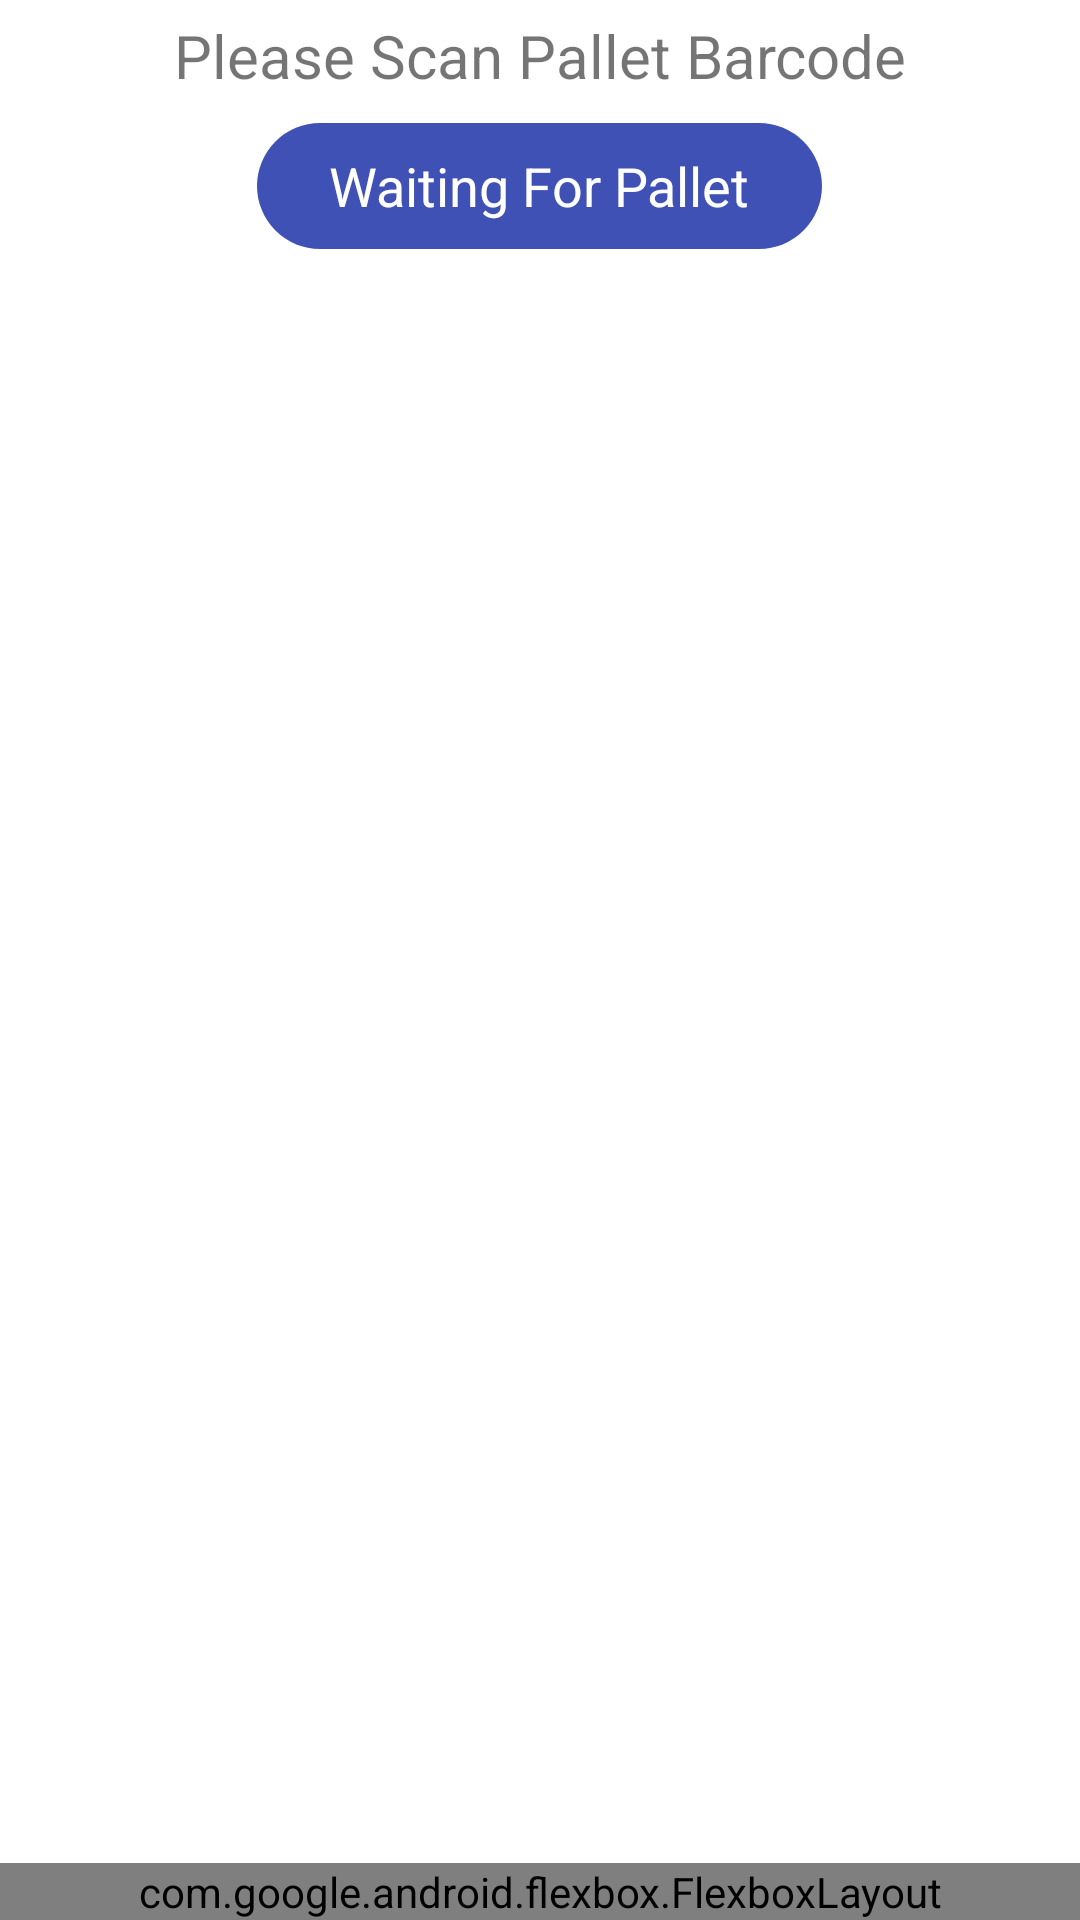

This screen was rendered from an Android layout file. Write that file and the resources it references.
<!-- AndroidManifest.xml: application theme AppTheme -->
<!-- res/layout/activity_pallet_rack_assignment.xml -->
<?xml version="1.0" encoding="utf-8"?>
<androidx.constraintlayout.widget.ConstraintLayout xmlns:android="http://schemas.android.com/apk/res/android"
    xmlns:app="http://schemas.android.com/apk/res-auto"
    xmlns:tools="http://schemas.android.com/tools"
    android:layout_width="match_parent"
    android:layout_height="match_parent"
    tools:context=".app.PalletRackAssignmentActivity"
    android:id="@+id/palletRackAssignmentActivity">

    <androidx.constraintlayout.widget.ConstraintLayout
        android:layout_width="0dp"
        android:layout_height="0dp"
        app:layout_constraintBottom_toTopOf="@+id/constraintLayout4"
        app:layout_constraintEnd_toEndOf="parent"
        app:layout_constraintStart_toStartOf="parent"
        app:layout_constraintTop_toTopOf="parent">

        <LinearLayout
            android:layout_width="match_parent"
            android:layout_height="match_parent"
            android:background="#FFFFFF"
            android:orientation="vertical"
            app:layout_constraintEnd_toEndOf="parent"
            app:layout_constraintStart_toStartOf="parent"
            app:layout_constraintTop_toTopOf="parent">

            <TextView
                android:id="@+id/lblItemSerial"
                android:layout_width="match_parent"
                android:layout_height="wrap_content"
                android:fontFamily="sans-serif"
                android:gravity="center"
                android:padding="5dp"
                android:text="Please Scan Pallet Barcode"
                android:textSize="20dp" />

            <Button
                android:id="@+id/scannedPallet"
                style="@style/Widget.Material3.Button"
                android:layout_width="wrap_content"
                android:layout_height="50dp"
                android:layout_gravity="center"
                android:clickable="false"
                android:text="Waiting For Pallet"
                android:textSize="18dp" />


        </LinearLayout>

    </androidx.constraintlayout.widget.ConstraintLayout>

    <androidx.constraintlayout.widget.ConstraintLayout
        android:id="@+id/constraintLayout4"
        android:layout_width="match_parent"
        android:layout_height="wrap_content"
        app:layout_constraintBottom_toBottomOf="parent"
        app:layout_constraintEnd_toEndOf="parent"
        app:layout_constraintStart_toStartOf="parent">

        <com.google.android.flexbox.FlexboxLayout
            android:id="@+id/flexboxLayout"
            android:layout_width="match_parent"
            android:layout_height="wrap_content"
            app:alignContent="center"
            app:flexWrap="wrap"
            app:justifyContent="center"
            app:layout_constraintBottom_toBottomOf="parent"
            app:layout_constraintEnd_toEndOf="parent"
            app:layout_constraintStart_toStartOf="parent">

            <Button
                android:id="@+id/btnResult"
                android:textColor="@color/white"
                android:layout_width="wrap_content"
                android:layout_height="wrap_content"
                android:layout_gravity="center"
                android:backgroundTint="@color/black"
                android:clickable="false"
                android:gravity="center"
                android:text="Result"
                android:paddingTop="20dp"
                android:paddingLeft="20dp"
                android:paddingRight="20dp"
                android:paddingBottom="20dp"
                android:textSize="18dp"
                app:layout_alignSelf="center" />


        </com.google.android.flexbox.FlexboxLayout>

    </androidx.constraintlayout.widget.ConstraintLayout>

    <EditText
        android:id="@+id/insertBarcode"
        android:layout_width="wrap_content"
        android:layout_height="wrap_content"
        android:background="@null"
        android:cursorVisible="false"
        android:elevation="2dp"
        android:text=" "
        android:alpha="0"
        app:layout_constraintBottom_toBottomOf="parent"
        app:layout_constraintEnd_toEndOf="parent"
        app:layout_constraintStart_toStartOf="parent"
        app:layout_constraintTop_toTopOf="parent" />

</androidx.constraintlayout.widget.ConstraintLayout>
<!-- resources referenced by this layout -->
<resources>
  <color name="black">#000000</color>
  <color name="white">#FFFFFF</color>
  <style name="AppTheme" parent="Theme.MaterialComponents.DayNight.DarkActionBar">
          
          <item name="colorPrimary">@color/colorPrimary</item>
          <item name="colorPrimaryDark">@color/colorPrimaryDark</item>
          <item name="colorAccent">@color/colorAccent</item>
  
      </style>
  <color name="colorPrimary">#3F51B5</color>
  <color name="colorPrimaryDark">#303F9F</color>
  <color name="colorAccent">#FF4081</color>
</resources>
